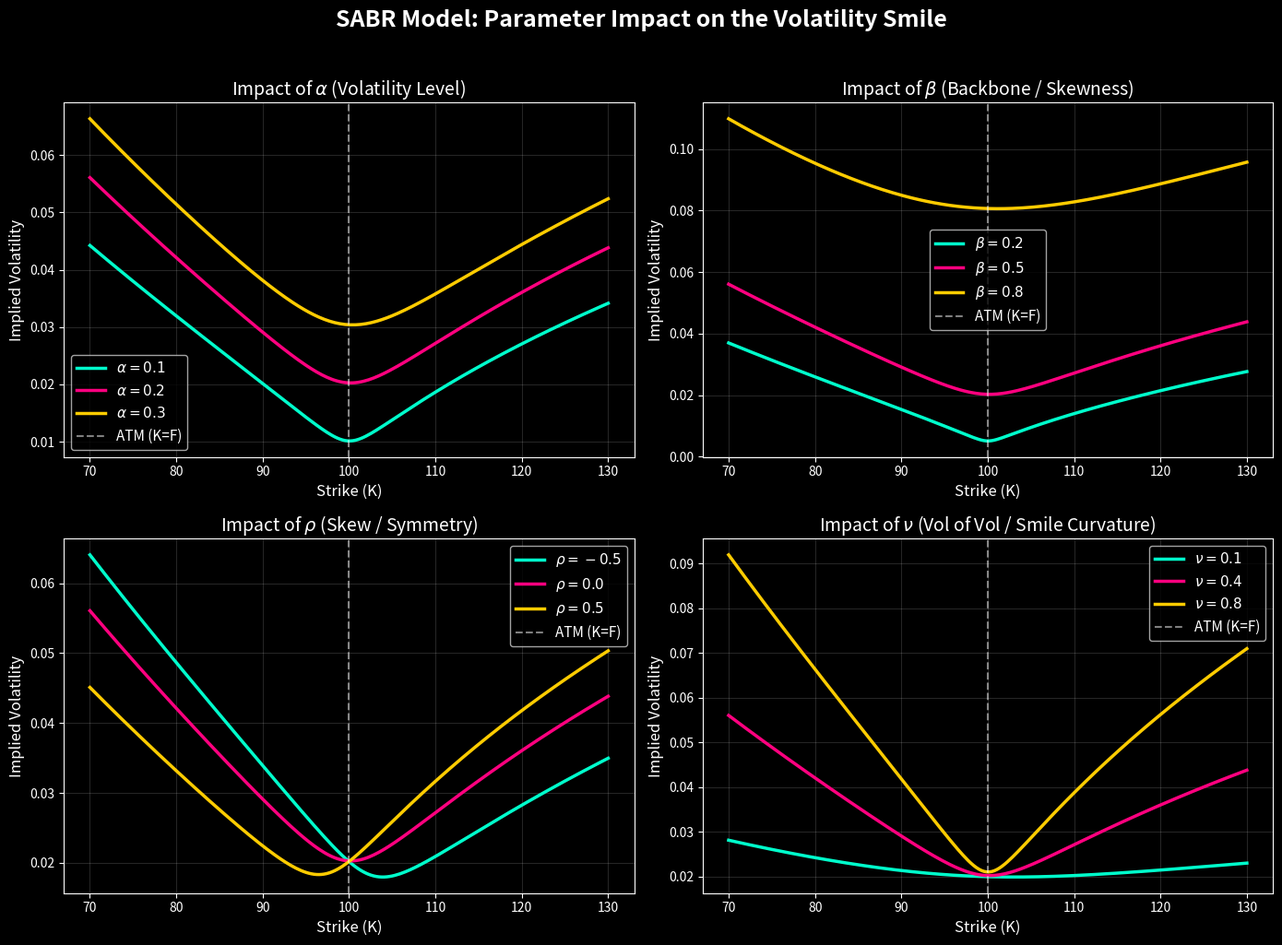

Generate this figure with matplotlib:
import numpy as np
import matplotlib.pyplot as plt

def sabr_hagan_vol(K, F, T, alpha, beta, rho, volvol):
    """
    Formule d'approximation de Hagan (2002) pour la volatilité implicite SABR.
    Implémentation standard compatible NumPy.
    """
    eps = 1e-07
    logfk = np.log(F / K)
    fkbeta = (F * K)**(1 - beta)
    
    a = (1 - beta)**2 * alpha**2 / (24 * fkbeta)
    b = 0.25 * rho * beta * volvol * alpha / (fkbeta**0.5)
    c = (2 - 3 * rho**2) * volvol**2 / 24
    d = fkbeta**0.5
    v = (1 - beta)**2 * logfk**2 / 24
    w = (1 - beta)**4 * logfk**4 / 1920
    z = volvol * (fkbeta**0.5) * logfk / alpha
    
    # Gestion de la fonction x(z)
    xz = np.log((np.sqrt(1 - 2 * rho * z + z**2) + z - rho) / (1 - rho))
    
    numerator = alpha * (1 + (a + b + c) * T)
    denominator = d * (1 + v + w)
    
    # Prise en compte de la singularité ATM (quand K est très proche de F)
    vol_atm = numerator / d
    vol_standard = (numerator / denominator) * (z / xz)
    
    return np.where(np.abs(z) > eps, vol_standard, vol_atm)

def plot_sabr_parameters():
    # Configuration du marché de base
    F = 100.0  # Forward
    T = 1.0    # Maturité
    K = np.linspace(70, 130, 200) # Grille de Strikes
    
    # Paramètres SABR de base
    base_alpha = 0.20
    base_beta = 0.50
    base_rho = 0.00
    base_volvol = 0.40

    # Configuration visuelle (style Quant)
    plt.style.use('dark_background')
    fig, axes = plt.subplots(2, 2, figsize=(14, 10))
    fig.suptitle("SABR Model: Parameter Impact on the Volatility Smile", 
                 fontsize=18, fontweight='bold', color='white', y=1.02)

    colors = ['#00ffcc', '#ff007f', '#ffcc00']

    # 1. Impact de Alpha (Niveau)
    ax = axes[0, 0]
    for i, alpha in enumerate([0.10, 0.20, 0.30]):
        vols = sabr_hagan_vol(K, F, T, alpha, base_beta, base_rho, base_volvol)
        ax.plot(K, vols, linewidth=2.5, color=colors[i], label=rf'$\alpha={alpha}$')
    ax.set_title(r"Impact of $\alpha$ (Volatility Level)", fontsize=14)

    # 2. Impact de Beta (Pente)
    ax = axes[0, 1]
    for i, beta in enumerate([0.2, 0.5, 0.8]):
        vols = sabr_hagan_vol(K, F, T, base_alpha, beta, base_rho, base_volvol)
        ax.plot(K, vols, linewidth=2.5, color=colors[i], label=rf'$\beta={beta}$')
    ax.set_title(r"Impact of $\beta$ (Backbone / Skewness)", fontsize=14)

    # 3. Impact de Rho (Asymétrie)
    ax = axes[1, 0]
    for i, rho in enumerate([-0.5, 0.0, 0.5]):
        vols = sabr_hagan_vol(K, F, T, base_alpha, base_beta, rho, base_volvol)
        ax.plot(K, vols, linewidth=2.5, color=colors[i], label=rf'$\rho={rho}$')
    ax.set_title(r"Impact of $\rho$ (Skew / Symmetry)", fontsize=14)

    # 4. Impact de VolVol (Courbure)
    ax = axes[1, 1]
    for i, volvol in enumerate([0.1, 0.4, 0.8]):
        vols = sabr_hagan_vol(K, F, T, base_alpha, base_beta, base_rho, volvol)
        ax.plot(K, vols, linewidth=2.5, color=colors[i], label=rf'$\nu={volvol}$')
    ax.set_title(r"Impact of $\nu$ (Vol of Vol / Smile Curvature)", fontsize=14)

    # Mise en forme commune à tous les graphiques
    for ax in axes.flat:
        ax.axvline(F, color='white', linestyle='--', alpha=0.5, label='ATM (K=F)')
        ax.set_xlabel("Strike (K)", fontsize=12)
        ax.set_ylabel("Implied Volatility", fontsize=12)
        ax.legend(fontsize=11)
        ax.grid(True, alpha=0.15)

    plt.tight_layout()
    plt.savefig("sabr_parameters_impact.png", dpi=300, bbox_inches='tight')
    print("✅ Graphique généré et sauvegardé sous 'sabr_parameters_impact.png'")
    plt.show()

if __name__ == "__main__":
    plot_sabr_parameters()
